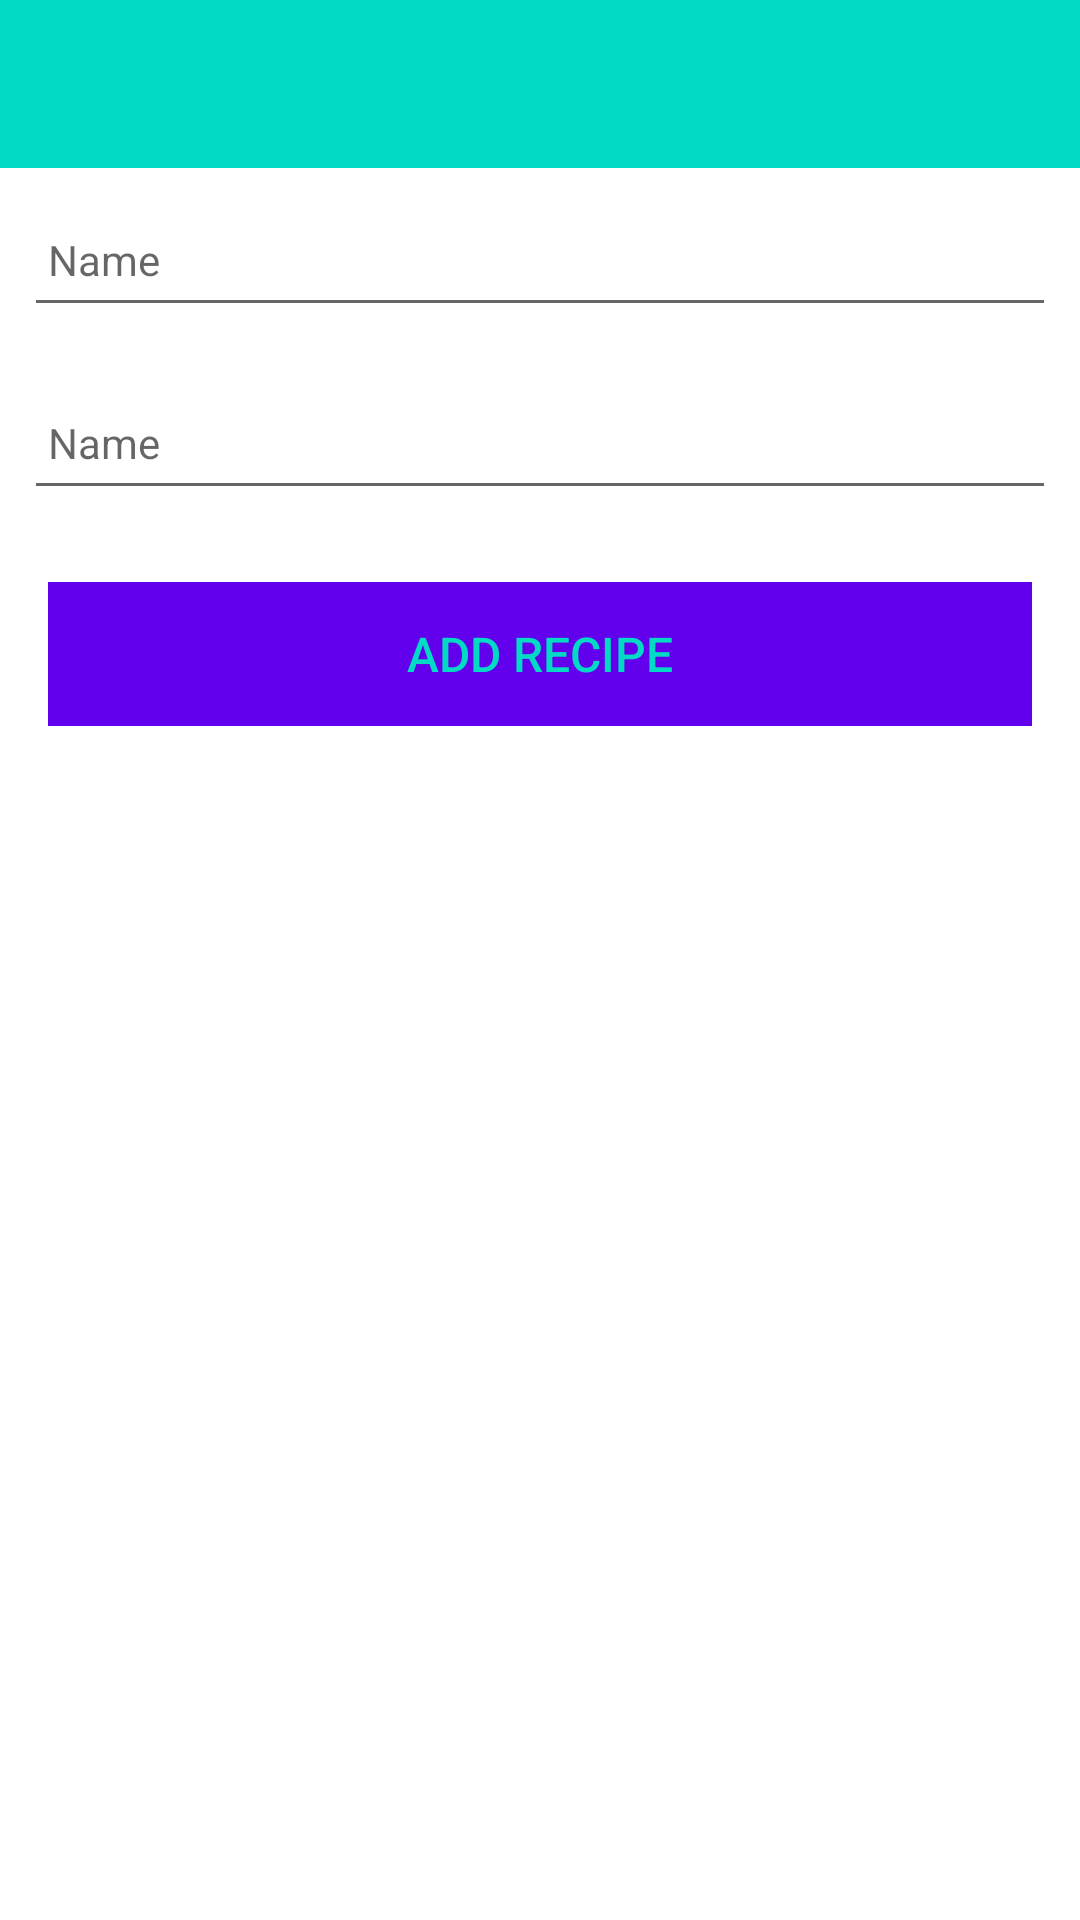

Android layout source for this screen:
<!-- AndroidManifest.xml: application theme Theme.RecipesApp -->
<!-- res/layout/activity_recipe.xml -->
<?xml version="1.0" encoding="utf-8"?>
<androidx.constraintlayout.widget.ConstraintLayout xmlns:android="http://schemas.android.com/apk/res/android"
    xmlns:app="http://schemas.android.com/apk/res-auto"
    xmlns:tools="http://schemas.android.com/tools"
    android:layout_width="match_parent"
    android:layout_height="match_parent"
    tools:context=".activities.RecipeActivity">

    <RelativeLayout
        android:layout_width="match_parent"
        android:layout_height="wrap_content"
        app:layout_constraintBottom_toBottomOf="parent"
        app:layout_constraintTop_toTopOf="parent">

        <com.google.android.material.appbar.AppBarLayout
            android:id="@+id/appBarLayout"
            android:layout_width="match_parent"
            android:layout_height="wrap_content"
            android:background="@color/teal_200"
            android:fitsSystemWindows="true"
            app:elevation="0dip"
            app:theme="@style/ThemeOverlay.AppCompat.Dark.ActionBar">

            <androidx.appcompat.widget.Toolbar
                android:id="@+id/toolbarAdd"
                android:layout_width="match_parent"
                android:layout_height="wrap_content"
                app:titleTextColor="@color/purple_200" />
        </com.google.android.material.appbar.AppBarLayout>

        <ScrollView
            android:layout_width="match_parent"
            android:layout_height="match_parent"
            android:layout_below="@id/appBarLayout"
            android:fillViewport="true">

            <LinearLayout
                android:layout_width="match_parent"
                android:layout_height="wrap_content"
                android:orientation="vertical">

                <EditText
                    android:id="@+id/recipeName"
                    android:layout_width="match_parent"
                    android:layout_height="45dp"
                    android:layout_margin="8dp"
                    android:autofillHints=""
                    android:hint="@string/hint_recipeName"
                    android:inputType="text"
                    android:maxLength="25"
                    android:maxLines="1"
                    android:padding="8dp"
                    android:textColor="@color/teal_700"
                    android:textSize="14sp" />

                <EditText
                    android:id="@+id/recipeDescription"
                    android:layout_width="match_parent"
                    android:layout_height="45dp"
                    android:layout_margin="8dp"
                    android:autofillHints=""
                    android:hint="@string/hint_recipeName"
                    android:inputType="text"
                    android:maxLength="25"
                    android:maxLines="1"
                    android:padding="8dp"
                    android:textColor="@color/teal_700"
                    android:textSize="14sp" />

                <Button
                    android:id="@+id/btnAdd"
                    android:layout_width="match_parent"
                    android:layout_height="wrap_content"
                    android:layout_margin="16dp"
                    android:background="@color/purple_500"
                    android:paddingTop="8dp"
                    android:paddingBottom="8dp"
                    android:stateListAnimator="@null"
                    android:text="@string/button_addRecipe"
                    android:textColor="@color/teal_200"
                    android:textSize="16sp" />
            </LinearLayout>
        </ScrollView>

    </RelativeLayout>

</androidx.constraintlayout.widget.ConstraintLayout>
<!-- resources referenced by this layout -->
<resources>
  <color name="purple_200">#FFBB86FC</color>
  <color name="purple_500">#FF6200EE</color>
  <color name="teal_200">#FF03DAC5</color>
  <color name="teal_700">#FF018786</color>
  <string name="button_addRecipe">Add Recipe</string>
  <string name="hint_recipeName">Name</string>
  <style name="Theme.RecipesApp" parent="Theme.MaterialComponents.DayNight.NoActionBar">
          
          <item name="colorPrimary">@color/colorAccent</item>
          <item name="colorPrimaryVariant">@color/colorPrimaryDark</item>
          <item name="colorOnPrimary">@color/white</item>
          
          <item name="colorSecondary">@color/teal_200</item>
          <item name="colorSecondaryVariant">@color/teal_700</item>
          <item name="colorOnSecondary">@color/black</item>
          
          <item name="android:statusBarColor" tools:targetApi="l">?attr/colorPrimaryVariant</item>
          
      </style>
  <color name="colorAccent">#FFC107</color>
  <color name="colorPrimaryDark">#000000</color>
  <color name="white">#FFFFFFFF</color>
  <color name="black">#FF000000</color>
</resources>
